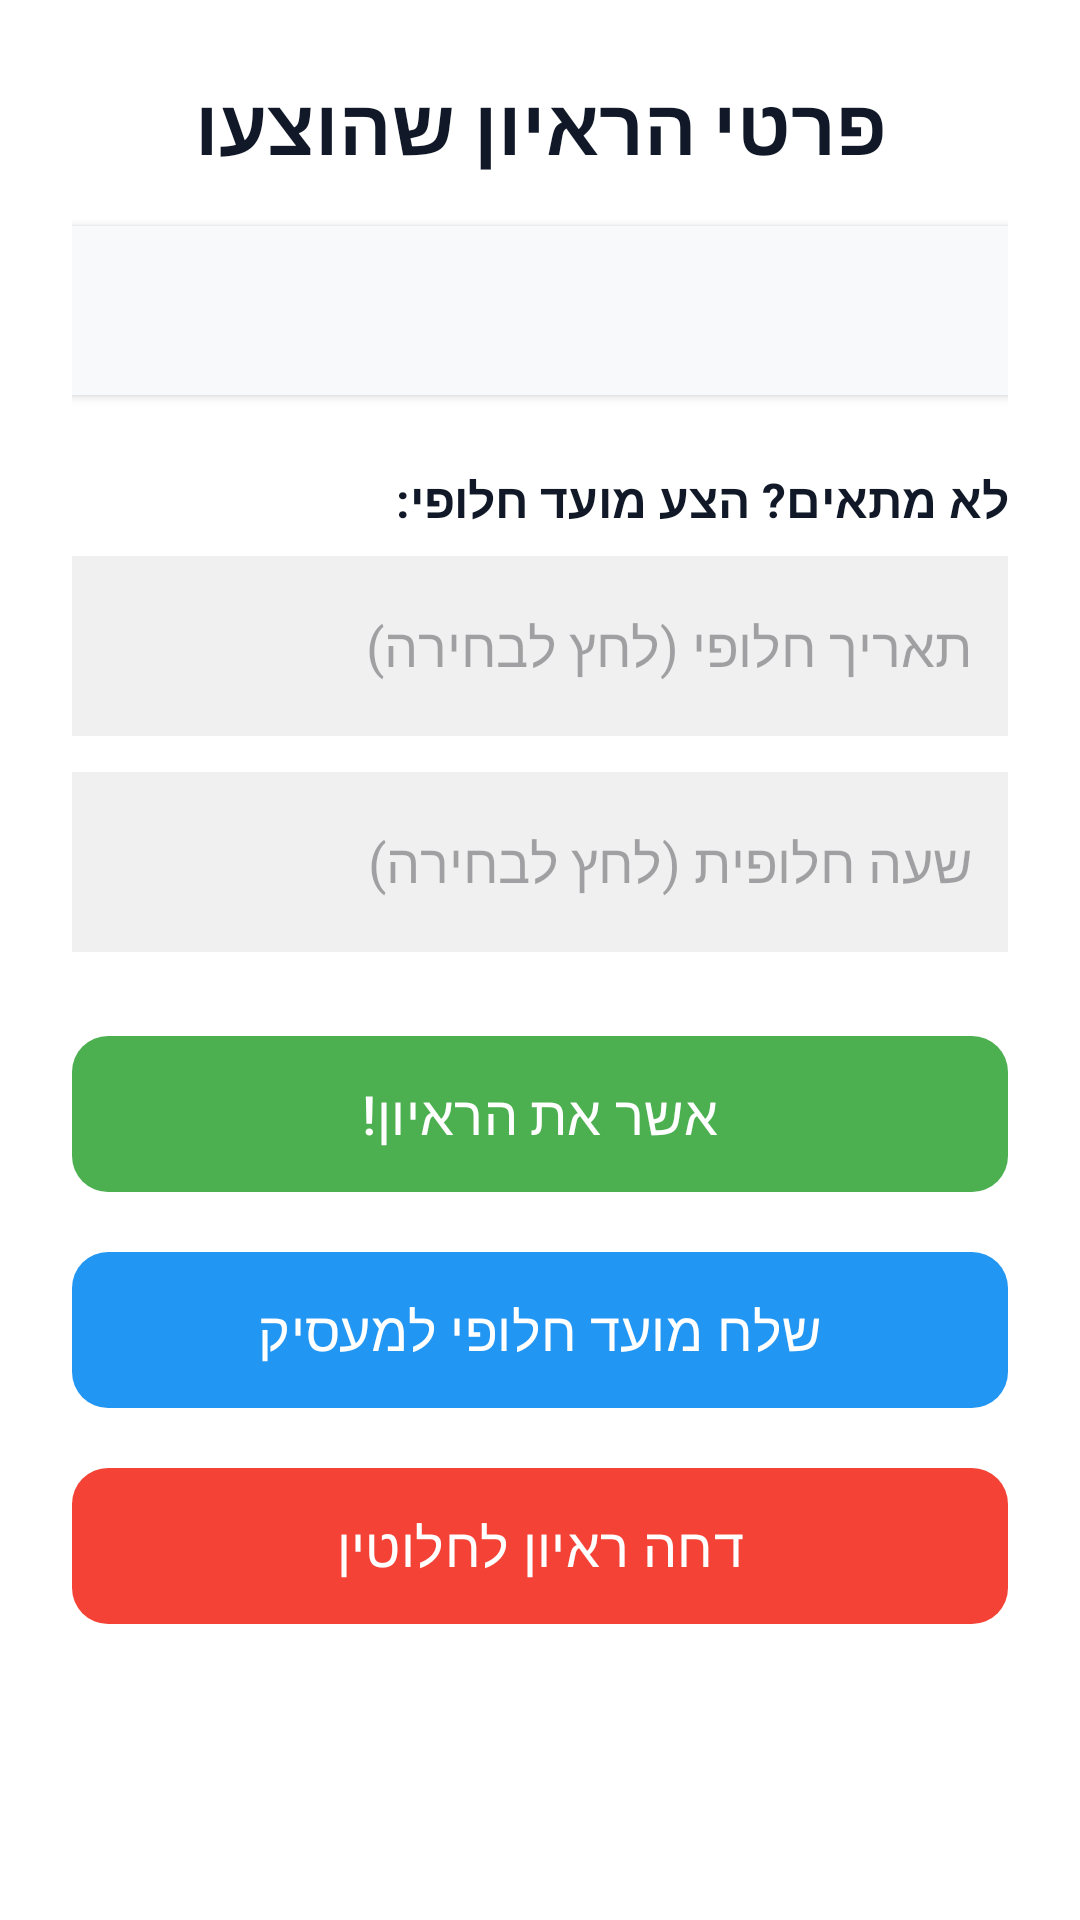

The Android layout XML behind this screen, and the referenced resources:
<!-- AndroidManifest.xml: application theme Theme.Project -->
<!-- res/layout/activity_worker_interview_response.xml -->
<?xml version="1.0" encoding="utf-8"?>
<ScrollView xmlns:android="http://schemas.android.com/apk/res/android"
    xmlns:app="http://schemas.android.com/apk/res-auto"
    android:layout_width="match_parent"
    android:layout_height="match_parent"
    android:fillViewport="true"
    android:layoutDirection="rtl"
    android:background="#FFFFFF">

    <LinearLayout
        android:layout_width="match_parent"
        android:layout_height="wrap_content"
        android:orientation="vertical"
        android:padding="24dp">

        <TextView
            android:layout_width="match_parent"
            android:layout_height="wrap_content"
            android:text="פרטי הראיון שהוצעו"
            android:textSize="26sp"
            android:textStyle="bold"
            android:textColor="#111827"
            android:gravity="center"
            android:layout_marginBottom="16dp"/>

        <TextView
            android:id="@+id/tvInterviewDetails"
            android:layout_width="match_parent"
            android:layout_height="wrap_content"
            android:textSize="18sp"
            android:textColor="#333333"
            android:background="#F8F9FA"
            android:padding="16dp"
            android:elevation="2dp"
            android:layout_marginBottom="24dp"/>

        <TextView
            android:layout_width="match_parent"
            android:layout_height="wrap_content"
            android:text="לא מתאים? הצע מועד חלופי:"
            android:textStyle="bold"
            android:textSize="16sp"
            android:textColor="#111827"
            android:layout_marginBottom="8dp" />

        <EditText
            android:id="@+id/etNewDate"
            android:layout_width="match_parent"
            android:layout_height="60dp"
            android:hint="תאריך חלופי (לחץ לבחירה)"
            android:background="#F0F0F0"
            android:padding="12dp"
            android:layout_marginBottom="12dp"
            android:focusable="false"
            android:clickable="true" />

        <EditText
            android:id="@+id/etNewTime"
            android:layout_width="match_parent"
            android:layout_height="60dp"
            android:hint="שעה חלופית (לחץ לבחירה)"
            android:background="#F0F0F0"
            android:padding="12dp"
            android:layout_marginBottom="24dp"
            android:focusable="false"
            android:clickable="true" />

        <com.google.android.material.button.MaterialButton
            android:id="@+id/btnAcceptInterview"
            android:layout_width="match_parent"
            android:layout_height="60dp"
            android:text="אשר את הראיון!"
            android:textSize="18sp"
            android:textColor="#FFFFFF"
            app:backgroundTint="#4CAF50"
            app:cornerRadius="12dp"
            android:layout_marginBottom="12dp"/>

        <com.google.android.material.button.MaterialButton
            android:id="@+id/btnProposeNew"
            android:layout_width="match_parent"
            android:layout_height="60dp"
            android:text="שלח מועד חלופי למעסיק"
            android:textSize="18sp"
            android:textColor="#FFFFFF"
            app:backgroundTint="#2196F3"
            app:cornerRadius="12dp"
            android:layout_marginBottom="12dp"/>

        <com.google.android.material.button.MaterialButton
            android:id="@+id/btnDecline"
            android:layout_width="match_parent"
            android:layout_height="60dp"
            android:text="דחה ראיון לחלוטין"
            android:textSize="18sp"
            android:textColor="#FFFFFF"
            app:backgroundTint="#F44336"
            app:cornerRadius="12dp" />

    </LinearLayout>
</ScrollView>
<!-- resources referenced by this layout -->
<resources>
  <style name="Theme.Project" parent="Base.Theme.Project" />
  <style name="Base.Theme.Project" parent="Theme.Material3.DayNight.NoActionBar">
          
          
      </style>
</resources>
